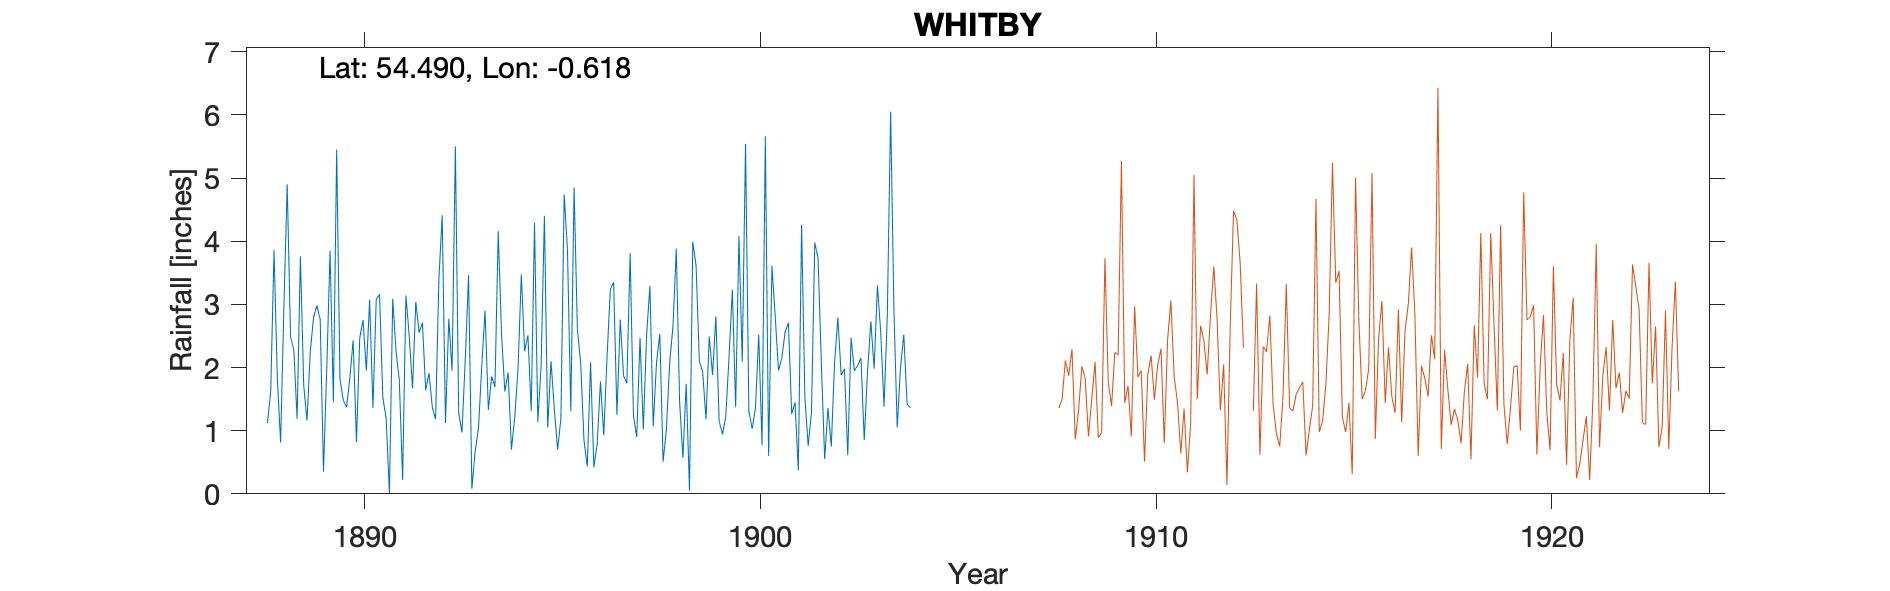

Data behind this chart, as committed beside it:
WHITBY - ROYAL CRESCENT, , , , , , , , , , , , , , , , , 
Grid ref, NZ896114, Long, -0.618, Lat, 54.49, Elevation, 150, ft, , , , , , , , , 
Station no, RR3125, , , , , , , , , , , , , , , , 
, 1888, 1889, 1890, 1891, 1892, 1893, 1894, 1895, 1896, 1897, 1898, 1899, 1900, 1901, 1902, 1903, 1904
January, 1.12, 1.16, 1.37, 1.20, 1.64, 2.13, 1.62, 4.40, 0.85, 1.87, 0.51, 1.93, 2.09, 2.15, 2.05, 2.15, 2.00
February, 1.62, 2.26, 1.84, 0.01, 1.91, 3.46, 1.92, 1.05, 0.43, 1.75, 1.02, 1.18, 5.54, 2.56, 0.55, 0.85, 2.52
March, 3.86, 2.80, 2.43, 3.09, 1.37, 0.08, 0.70, 2.10, 2.08, 3.81, 2.08, 2.49, 1.31, 2.71, 1.36, 1.94, 1.42
April, 1.83, 2.98, 0.82, 2.26, 1.18, 0.67, 1.21, 1.35, 0.42, 1.24, 2.66, 1.88, 1.03, 1.26, 0.75, 2.73, 1.36
May, 0.81, 2.76, 2.47, 1.79, 3.40, 1.04, 1.98, 0.70, 0.79, 0.90, 3.88, 2.81, 1.35, 1.45, 2.07, 1.98, 
June, 2.98, 0.35, 2.75, 0.22, 4.41, 2.02, 3.47, 1.19, 1.78, 2.47, 1.46, 1.15, 2.52, 0.37, 2.79, 3.30, 
July, 4.90, 2.00, 1.95, 3.14, 1.12, 2.90, 2.26, 4.74, 0.93, 1.02, 0.57, 0.94, 0.77, 4.26, 1.88, 2.56, 
August, 2.49, 3.85, 3.07, 2.50, 2.77, 1.33, 2.51, 3.85, 2.17, 2.52, 1.74, 1.22, 5.66, 1.52, 1.98, 1.38, 
September, 2.28, 1.45, 1.36, 1.67, 1.95, 1.86, 1.31, 1.31, 3.24, 3.29, 0.05, 2.17, 0.60, 0.76, 0.61, 2.83, 
October, 1.19, 5.45, 3.08, 3.04, 5.50, 1.69, 4.29, 4.85, 3.35, 1.07, 3.99, 3.23, 3.61, 1.29, 2.47, 6.05, 
November, 3.76, 1.82, 3.16, 2.55, 1.28, 4.16, 1.14, 2.61, 1.25, 2.08, 3.61, 1.37, 2.81, 3.98, 1.95, 2.92, 
December, 1.72, 1.48, 1.52, 2.71, 0.97, 2.53, 2.02, 2.07, 2.76, 2.53, 2.10, 4.08, 1.95, 3.73, 2.03, 1.05, 
Total, 28.56, 28.36, 25.82, 24.18, 27.50, 23.87, 24.43, 30.22, 20.05, 24.55, 23.67, 24.45, 29.24, 26.04, 20.49, 29.74, 
TYRain_1880-1889_11_pt2/055, , , , , , , , , , , , , , , , , 
TYRain_1890-1899_17_pt1/201, , , , , , , , , , , , , , , , , 
TYRain_1900-1909_22_pt1/072, , , , , , , , , , , , , , , , , 
# The observer, Mr Newbitt lived at 19 R…, , , , , , , , , , , , , , , , , 
# The gauge moved, most likely to Chubb …, , , , , , , , , , , , , , , , , 
#, , , , , , , , , , , , , , , , , 
# The readings for April-December 1904, …, , , , , , , , , , , , , , , , , 
# The sheet is shared with the Chubb Hil…, , , , , , , , , , , , , , , , , 
